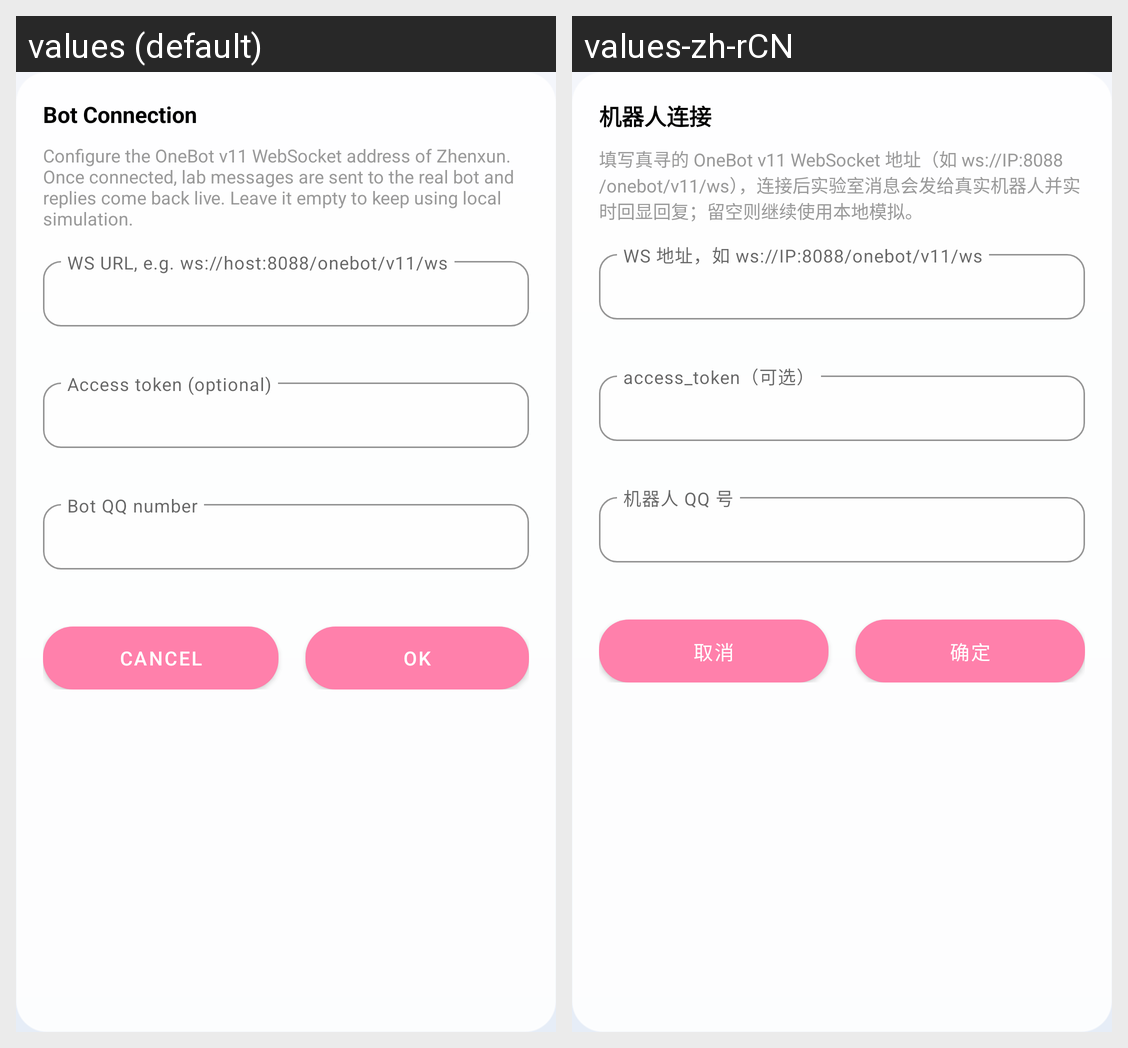

The same Android screen rendered under two of its app's locales, left to right. List the strings drawn on it with the default value and each locale's translation.
Android screen res/layout/dialog_lab_connection.xml rendered under 2 locales, left to right: values (default), values-zh-rCN. Device: Nexus 5 (rendered at 1080×1920; each locale shown at half size, 540×960, under a caption strip naming it); theme Theme.ZhenxunBotManager.
Strings drawn on this screen, with the default value and each locale's value (text and hints the layout hard-codes, and strings that could not be matched under every locale, appear in the picture but are not listed):

lab_connection
  values: Bot Connection
  values-zh-rCN: 机器人连接

lab_connection_hint
  values: Configure the OneBot v11 WebSocket address of Zhenxun. Once connected, lab messages are sent to the real bot and replies come back live. Leave it empty to keep using local simulation.
  values-zh-rCN: 填写真寻的 OneBot v11 WebSocket 地址（如 ws://IP:8088/onebot/v11/ws），连接后实验室消息会发给真实机器人并实时回显回复；留空则继续使用本地模拟。

cancel
  values: Cancel
  values-zh-rCN: 取消

confirm
  values: OK
  values-zh-rCN: 确定
